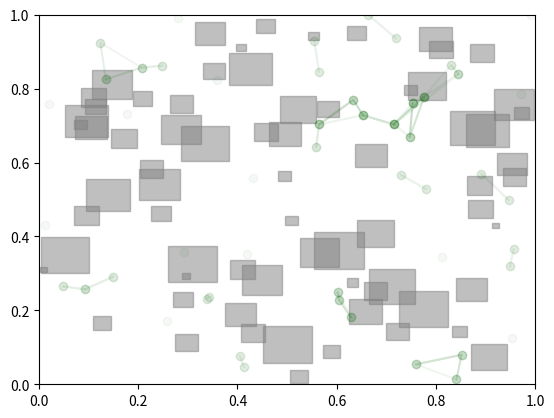

Reproduce this figure in Python.

import numpy as np
import matplotlib.pyplot as plt
from matplotlib.animation import FuncAnimation
from scipy.spatial import cKDTree

# Define simulation parameters
num_people = 50  # Number of people within the slum area
num_iterations = 300  # Number of simulation iterations
max_speed = 0.015  # Maximum speed of people
min_speed = -0.015  # Minimum speed of people
neighbor_distance = 0.1  # Distance threshold for neighbor detection
slum_center = np.array([0.5, 0.5])  # Center of the slum area
alignment_factor = 0.015  # Factor influencing alignment behavior
cohesion_factor = 0.015  # Factor influencing cohesion behavior
separation_factor = 0.02  # Factor influencing separation behavior
trail_decay = 0.95  # Trail decay factor
building_repulsion = 0.01  # Factor influencing building avoidance behavior

# Generate layout of the slum area (random buildings)
def generate_slum_layout(num_buildings, min_size=0.01, max_size=0.1):
    buildings = []
    for _ in range(num_buildings):
        size = np.random.uniform(min_size, max_size)
        x = np.random.uniform(0, 1 - size)
        y = np.random.uniform(0, 1 - size)
        buildings.append((x, y, size))
    return buildings

# Generate initial positions of people within the slum area
def generate_people_positions(num_people):
    return np.random.rand(num_people, 2)

# Initialize positions and velocities of people
positions = generate_people_positions(num_people)
velocities = np.random.uniform(min_speed, max_speed, (num_people, 2))

# Initialize KD-tree for efficient nearest neighbor queries
kdtree = cKDTree(positions)

# Initialize figure and axis for visualization
fig, ax = plt.subplots()
ax.set_xlim(0, 1)
ax.set_ylim(0, 1)

# Create empty lists to store trail data
trail_segments = []

# Generate layout of the slum area
buildings = generate_slum_layout(70)  # Adjust the number of buildings as needed

# Plot buildings
for building in buildings:
    x, y, size = building
    rect = plt.Rectangle((x, y), size, size, color='gray', alpha=0.5)
    ax.add_patch(rect)

# Define update function for animation
def update(frame):
    global positions, velocities, kdtree, trail_segments
    
    # Clear previous trail segments
    for line in trail_segments:
        line.remove()
    trail_segments.clear()
    
    # Update positions of people based on velocities
    positions += velocities
    
    # Apply wrap-around behavior to keep people within the slum area
    positions = positions % 1
    
    # Update KD-tree with new positions
    kdtree = cKDTree(positions)
    
    # Generate new trail segments and update velocities
    for i in range(num_people):
        # Query nearest neighbors to determine intensity
        neighbor_indices = kdtree.query_ball_point(positions[i], neighbor_distance)
        num_neighbors = len(neighbor_indices)
        
        # Calculate alignment, cohesion, and separation vectors
        alignment = np.mean(velocities[neighbor_indices], axis=0) - velocities[i]
        cohesion = np.mean(positions[neighbor_indices], axis=0) - positions[i]
        separation = np.mean(positions[neighbor_indices], axis=0) - positions[i]
        
        # Update velocity based on alignment, cohesion, and separation
        velocities[i] += (alignment_factor * alignment + cohesion_factor * cohesion - separation_factor * separation)
        
        # Avoid buildings
        for building in buildings:
            bx, by, bsize = building
            dist = np.linalg.norm(positions[i] - np.array([bx + bsize / 2, by + bsize / 2]))
            if dist < bsize:
                velocities[i] += building_repulsion * (positions[i] - np.array([bx + bsize / 2, by + bsize / 2])) / (dist ** 2)
        
        # Limit maximum speed
        speed = np.linalg.norm(velocities[i])
        if speed > max_speed:
            velocities[i] *= max_speed / speed
        
        # Generate trail segment
        trail_x = [positions[i, 0]]
        trail_y = [positions[i, 1]]
        for neighbor_index in neighbor_indices:
            trail_x.append(positions[neighbor_index, 0])
            trail_y.append(positions[neighbor_index, 1])
        
        # Adjust color and alpha based on intensity
        intensity = num_neighbors / num_people
        trail, = ax.plot(trail_x, trail_y, 'o-', color='darkgreen', alpha=intensity*trail_decay)
        trail_segments.append(trail)
    
    return trail_segments

# Flag to toggle behavior
move_towards_edge = False

# Function to handle mouse click event for toggling behavior
def onclick(event):
    global velocities, move_towards_edge
    move_towards_edge = not move_towards_edge
    if move_towards_edge:
        print("Evacuation towards edges of buildings activated.")
    else:
        print("Normal evacuation mode activated.")

# Attach mouse click event handler
cid = fig.canvas.mpl_connect('button_press_event', onclick)

# Function to move people towards the nearest building edge during evacuation
def move_towards_building_edge():
    for i in range(num_people):
        # Find nearest building edge
        nearest_edge_dist = float('inf')
        nearest_edge = None
        for building in buildings:
            bx, by, bsize = building
            dist_to_edge = min(abs(positions[i, 0] - bx), abs(positions[i, 0] - (bx + bsize)), abs(positions[i, 1] - by), abs(positions[i, 1] - (by + bsize)))
            if dist_to_edge < nearest_edge_dist:
                nearest_edge_dist = dist_to_edge
                nearest_edge = (bx, by, bsize)
        
        # Calculate vector from person to nearest building edge
        bx, by, bsize = nearest_edge
        edge_position = np.array([bx + bsize / 2, by + bsize / 2])
        direction = edge_position - positions[i]
        
        # Normalize and scale the vector to adjust the velocity
        velocities[i] += 0.05 * direction / np.linalg.norm(direction)

# Create animation
animation = FuncAnimation(fig, update, frames=num_iterations, interval=50, blit=True)

# Timer to toggle behavior every 0.2 seconds
def toggle_behavior(frame):
    if move_towards_edge:
        move_towards_building_edge()

# Timer to toggle behavior
toggle_timer = fig.canvas.new_timer(interval=200)
toggle_timer.add_callback(toggle_behavior, 0)
toggle_timer.start()

plt.show()
